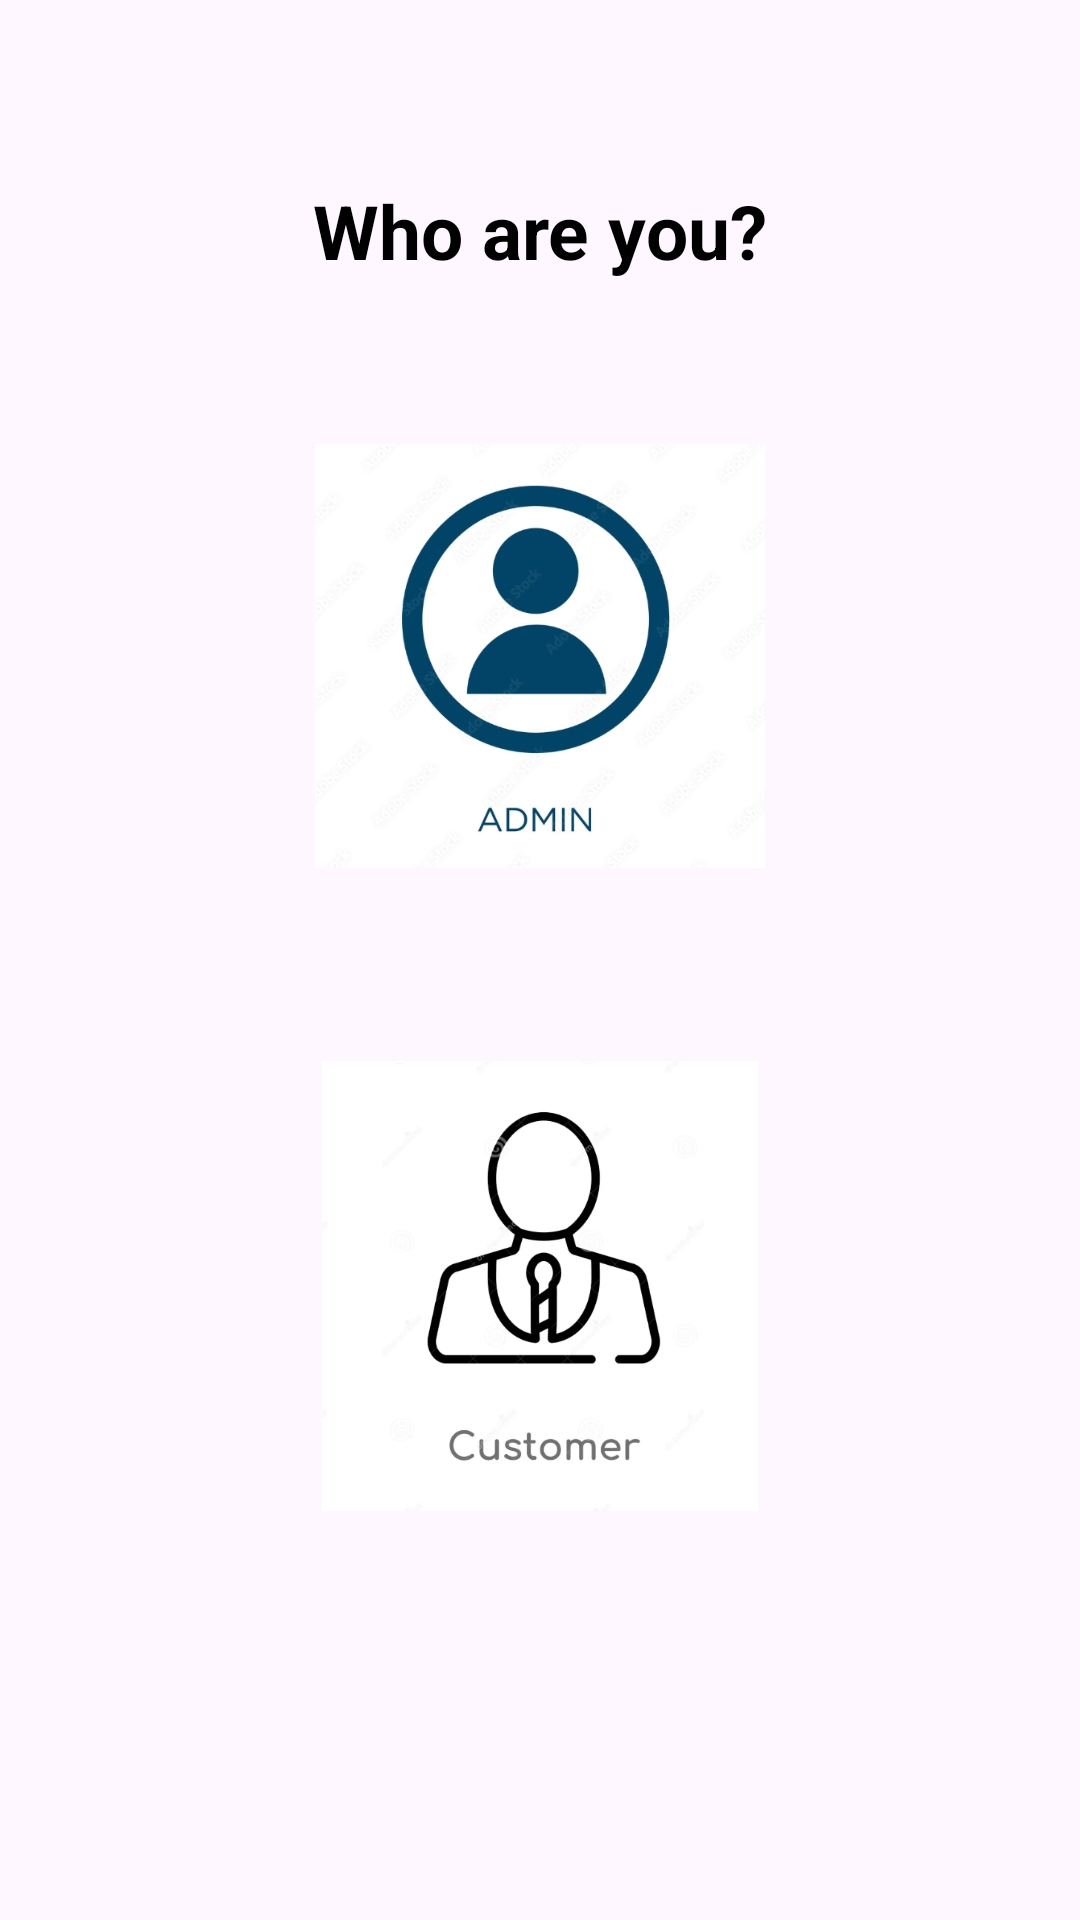

This screen was rendered from an Android layout file. Write that file and the resources it references.
<!-- AndroidManifest.xml: application theme Base.Theme.HerBeauty -->
<!-- res/layout/activity_main2.xml -->
<?xml version="1.0" encoding="utf-8"?>
<LinearLayout xmlns:android="http://schemas.android.com/apk/res/android"
    xmlns:app="http://schemas.android.com/apk/res-auto"
    xmlns:tools="http://schemas.android.com/tools"
    android:id="@+id/main"
    android:layout_width="match_parent"
    android:layout_height="match_parent"
    android:orientation="vertical"
    android:background="@drawable/background"
    tools:context=".MainActivity2">

    <TextView
        android:layout_width="wrap_content"
        android:layout_height="wrap_content"
        android:text="Who are you?"
        android:layout_gravity="center"
        android:layout_marginTop="60dp"
        android:textSize="25dp"
        android:textColor="@color/black"
        android:textStyle="bold" />

    <ImageView
        android:layout_width="150dp"
        android:layout_height="150dp"
        android:src="@drawable/adminicon"
        android:layout_marginTop="50dp"
        android:layout_gravity="center"
        android:id="@+id/admin1" />

    <ImageView
        android:layout_width="150dp"
        android:layout_height="150dp"
        android:src="@drawable/customer"
        android:layout_marginTop="60dp"
        android:layout_gravity="center"
        android:id="@+id/Customer" />

</LinearLayout>
<!-- resources referenced by this layout -->
<resources>
  <!-- drawable adminicon: jpeg bitmap (drawable, 71587 bytes) -->
  <!-- drawable customer: jpeg bitmap (drawable, 48290 bytes) -->
  <style name="Base.Theme.HerBeauty" parent="Theme.Material3.DayNight">
          <item name="materialButtonStyle">@style/Widget.AppCompat.Button</item>
      </style>
  <!-- not gathered from this repository: default colours our renderer supplied (Android Studio template values) -->
  <color name="black">#FF000000</color>
</resources>
